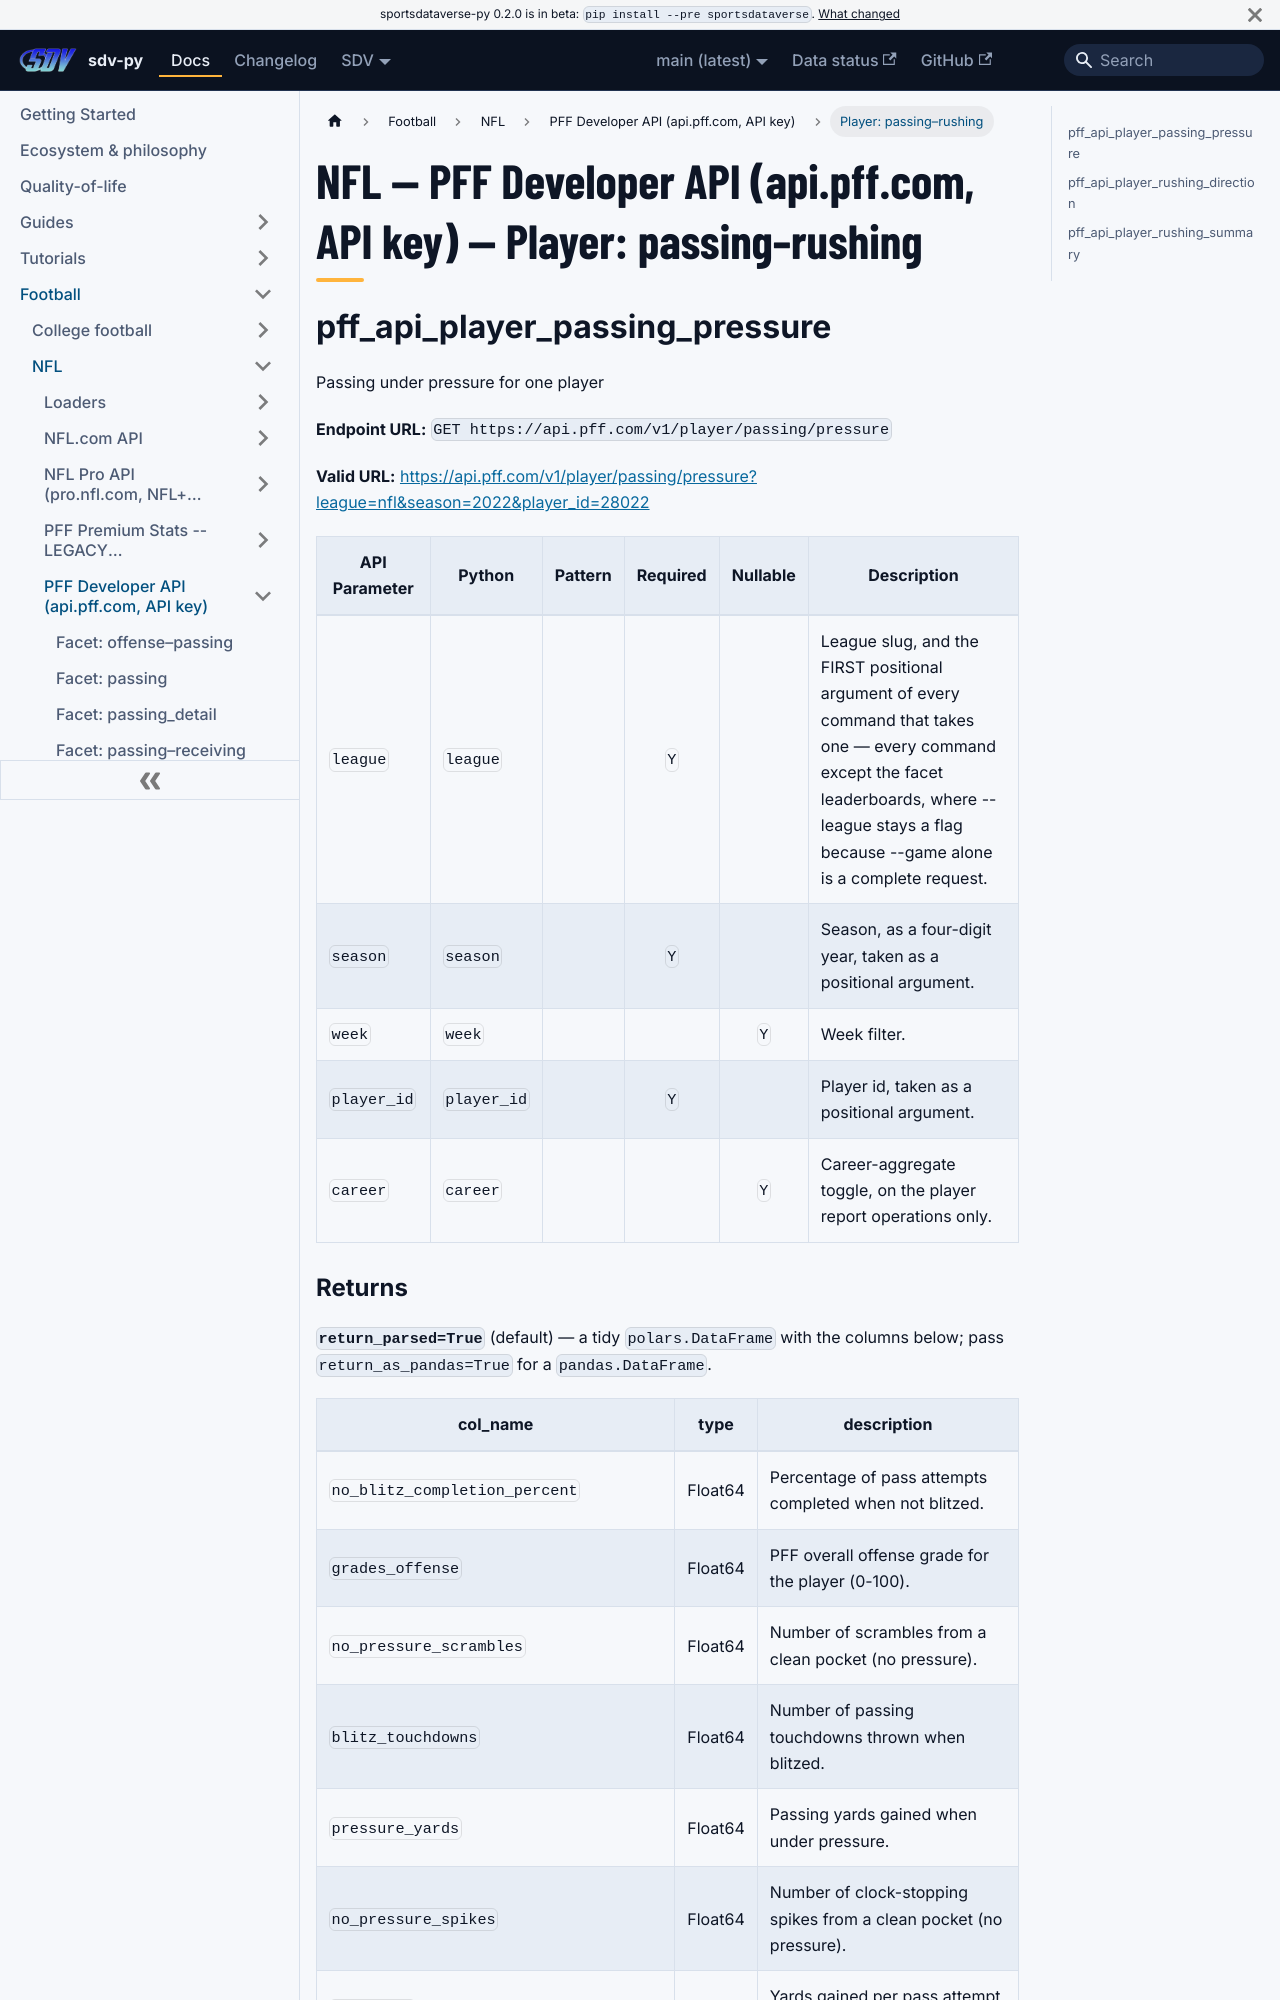

repository: sportsdataverse/sportsdataverse-py · page: docs/nfl/reference/pff_api/player-3/index.html · generator: docusaurus

---
title: "NFL — PFF Developer API (api.pff.com, API key) — Player: passing–rushing"
sidebar_label: "Player: passing–rushing"
sidebar_position: 10
description: "NFL — PFF Developer API (api.pff.com, API key) — Player: passing–rushing — function reference in sdv-py, the SportsDataverse Python package."
toc_max_heading_level: 2
---
# NFL — PFF Developer API (api.pff.com, API key) — Player: passing–rushing

## pff_api_player_passing_pressure

Passing under pressure for one player

**Endpoint URL:** `GET https://api.pff.com/v1/player/passing/pressure`

**Valid URL:** [https://api.pff.com/v1/player/passing/pressure?league=nfl&season=2022&player_id=28022](https://api.pff.com/v1/player/passing/pressure?league=nfl&season=2022&player_id=28022)

| API Parameter | Python | Pattern | Required | Nullable | Description |
|---|---|:---:|:---:|:---:|---|
| `league` | `league` |  | `Y` |  | League slug, and the FIRST positional argument of every command that takes one — every command except the facet leaderboards, where --league stays a flag because --game alone is a complete request. |
| `season` | `season` |  | `Y` |  | Season, as a four-digit year, taken as a positional argument. |
| `week` | `week` |  |  | `Y` | Week filter. |
| `player_id` | `player_id` |  | `Y` |  | Player id, taken as a positional argument. |
| `career` | `career` |  |  | `Y` | Career-aggregate toggle, on the player report operations only. |
